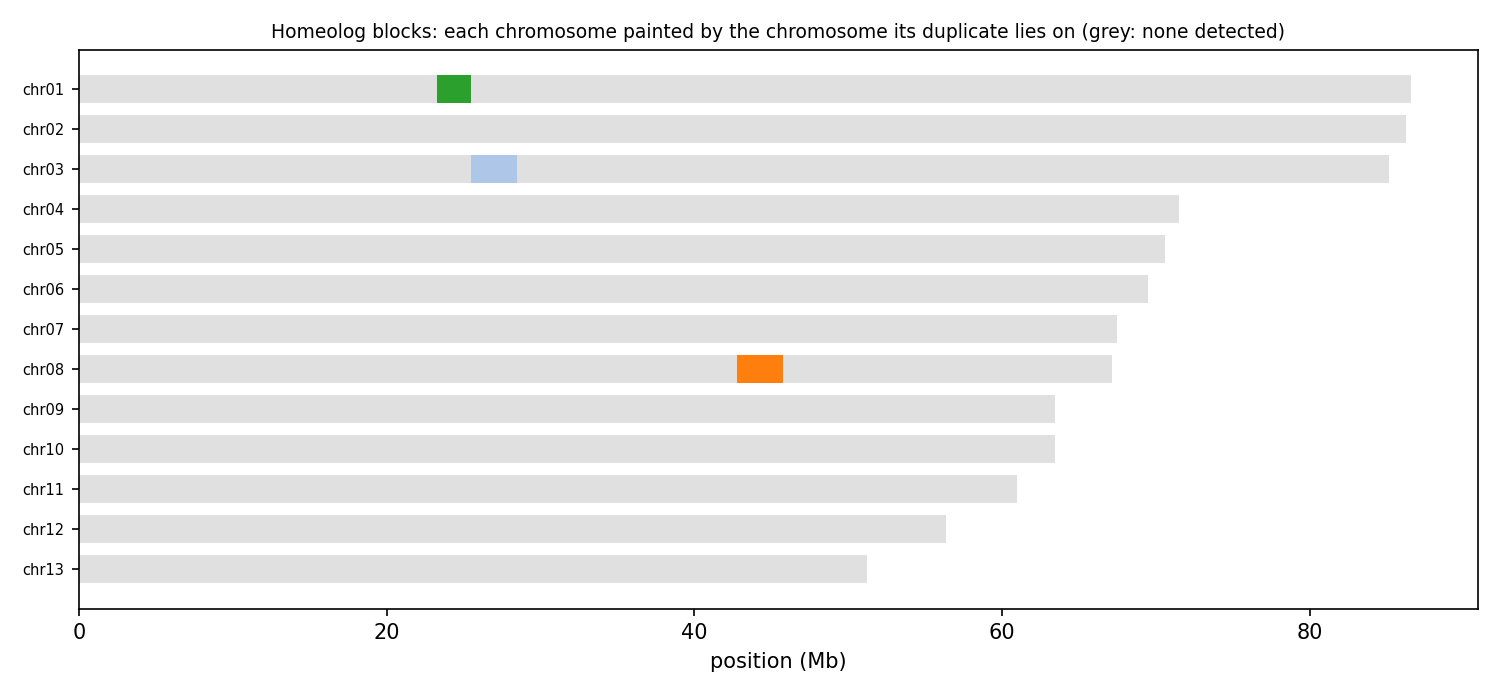

The table this chart was drawn from, first rows:
anchor	chrom	win_start	win_end	best	best_dist	second	second_dist	median_dist	z	homeolog_like
HAP1_chr01	chr01	1	250000	chr05	0.07467	chr02	0.07772	0.08552	2.47	no
HAP1_chr01	chr01	250001	500000	chr02	0.06514	chr07	0.07129	0.07820	1.89	no
HAP1_chr01	chr01	500001	750000	chr02	0.04793	chr09	0.05698	0.06120	2.89	no
HAP1_chr01	chr01	750001	1000000	chr02	0.08903	chr05	0.1007	0.1048	2.99	no
HAP1_chr01	chr01	1000001	1250000	chr03	0.1074	chr02	0.1078	0.1112	1.84	no
HAP1_chr01	chr01	1250001	1500000	chr10	0.09128	chr02	0.09291	0.09464	1.33	no
HAP1_chr01	chr01	1500001	1750000	chr07	0.06430	chr11	0.06484	0.06885	0.87	no
HAP1_chr01	chr01	1750001	2000000	chr05	0.07655	chr06	0.07758	0.08161	1.01	no
HAP1_chr01	chr01	2000001	2250000	chr05	0.06026	chr02	0.06125	0.06488	1.22	no
HAP1_chr01	chr01	2250001	2500000	chr06	0.06060	chr02	0.06095	0.06432	0.85	no
HAP1_chr01	chr01	2500001	2750000	chr02	0.06437	chr03	0.07010	0.07441	2.01	no
HAP1_chr01	chr01	2750001	3000000	chr02	0.07046	chr05	0.07232	0.07578	1.08	no
HAP1_chr01	chr01	3000001	3250000	chr02	0.07255	chr03	0.07605	0.07854	2.38	no
HAP1_chr01	chr01	3250001	3500000	chr05	0.07240	chr02	0.07320	0.07605	0.88	no
HAP1_chr01	chr01	3500001	3750000	chr03	0.06885	chr11	0.06965	0.07232	0.76	no
HAP1_chr01	chr01	3750001	4000000	chr02	0.07845	chr04	0.07988	0.08472	1.96	no
HAP1_chr01	chr01	4000001	4250000	chr04	0.07817	chr07	0.08210	0.08511	2.57	no
HAP1_chr01	chr01	4250001	4500000	chr02	0.08746	chr06	0.08817	0.09102	0.88	no
HAP1_chr01	chr01	4500001	4750000	chr03	0.07423	chr02	0.07819	0.08060	2.06	no
HAP1_chr01	chr01	4750001	5000000	chr06	0.08680	chr04	0.09188	0.09468	2.90	no
HAP1_chr01	chr01	5000001	5250000	chr02	0.08270	chr03	0.08292	0.08703	4.61	yes
HAP1_chr01	chr01	5250001	5500000	chr02	0.07393	chr03	0.07872	0.08121	4.32	yes
HAP1_chr01	chr01	5500001	5750000	chr02	0.07110	chr03	0.07180	0.07603	1.82	no
HAP1_chr01	chr01	5750001	6000000	chr05	0.08274	chr03	0.08343	0.08866	0.77	no
HAP1_chr01	chr01	6000001	6250000	chr05	0.08597	chr03	0.08794	0.09415	1.94	no
HAP1_chr01	chr01	6250001	6500000	chr02	0.08122	chr03	0.08378	0.08791	2.19	no
HAP1_chr01	chr01	6500001	6750000	chr02	0.08117	chr11	0.08612	0.09043	2.38	no
HAP1_chr01	chr01	6750001	7000000	chr02	0.05374	chr03	0.05507	0.05800	3.46	yes
HAP1_chr01	chr01	7000001	7250000	chr04	0.07814	chr02	0.08066	0.08516	2.10	no
HAP1_chr01	chr01	7250001	7500000	chr02	0.07536	chr09	0.07917	0.08240	3.21	yes
HAP1_chr01	chr01	7500001	7750000	chr06	0.09523	chr03	0.09730	0.1025	2.97	no
HAP1_chr01	chr01	7750001	8000000	chr03	0.07350	chr12	0.07373	0.07487	0.74	no
HAP1_chr01	chr01	8000001	8250000	chr07	0.06517	chr05	0.06629	0.07070	2.39	no
HAP1_chr01	chr01	8250001	8500000	chr04	0.05569	chr06	0.05642	0.06080	1.25	no
HAP1_chr01	chr01	8500001	8750000	chr03	0.06691	chr07	0.06759	0.07132	1.06	no
HAP1_chr01	chr01	8750001	9000000	chr02	0.06326	chr04	0.06468	0.06714	1.65	no
HAP1_chr01	chr01	9000001	9250000	chr05	0.07599	chr03	0.07701	0.08404	1.81	no
HAP1_chr01	chr01	9250001	9500000	chr08	0.05604	chr02	0.05660	0.06029	1.46	no
HAP1_chr01	chr01	9500001	9750000	chr02	0.05928	chr07	0.06469	0.06986	3.66	yes
HAP1_chr01	chr01	9750001	10000000	chr08	0.06187	chr03	0.06401	0.06720	1.39	no
HAP1_chr01	chr01	10000001	10250000	chr03	0.1028	chr02	0.1047	0.1087	3.15	yes
HAP1_chr01	chr01	10250001	10500000	chr02	0.09437	chr06	0.09693	0.09965	2.32	no
HAP1_chr01	chr01	10500001	10750000	chr10	0.08335	chr03	0.08341	0.08769	0.70	no
HAP1_chr01	chr01	10750001	11000000	chr05	0.05442	chr02	0.05464	0.05699	1.24	no
HAP1_chr01	chr01	11000001	11250000	chr07	0.05453	chr06	0.05535	0.05795	1.21	no
HAP1_chr01	chr01	11250001	11500000	chr02	0.07199	chr10	0.07455	0.07910	3.37	yes
HAP1_chr01	chr01	11500001	11750000	chr03	0.07841	chr02	0.07889	0.08236	0.86	no
HAP1_chr01	chr01	11750001	12000000	chr02	0.06774	chr09	0.07075	0.07392	1.53	no
HAP1_chr01	chr01	12000001	12250000	chr02	0.06992	chr05	0.07039	0.07579	0.88	no
HAP1_chr01	chr01	12250001	12500000	chr05	0.08530	chr02	0.08569	0.09314	1.73	no
HAP1_chr01	chr01	12500001	12750000	chr02	0.07129	chr07	0.07284	0.07674	1.24	no
HAP1_chr01	chr01	12750001	13000000	chr02	0.06958	chr04	0.07196	0.08309	1.31	no
HAP1_chr01	chr01	13000001	13250000	chr02	0.05271	chr03	0.05343	0.05642	0.99	no
HAP1_chr01	chr01	13250001	13500000	chr02	0.07599	chr03	0.07664	0.07921	1.08	no
HAP1_chr01	chr01	13500001	13750000	chr03	0.06566	chr02	0.06649	0.06940	1.25	no
HAP1_chr01	chr01	13750001	14000000	chr02	0.07498	chr05	0.07651	0.08344	2.73	no
HAP1_chr01	chr01	14000001	14250000	chr05	0.07789	chr02	0.07873	0.08385	1.19	no
HAP1_chr01	chr01	14250001	14500000	chr02	0.06346	chr07	0.06416	0.06756	1.91	no
HAP1_chr01	chr01	14500001	14750000	chr11	0.05273	chr02	0.05318	0.05581	2.03	no
HAP1_chr01	chr01	14750001	15000000	chr04	0.06514	chr07	0.06578	0.06697	0.88	no
... 3,542 more rows
